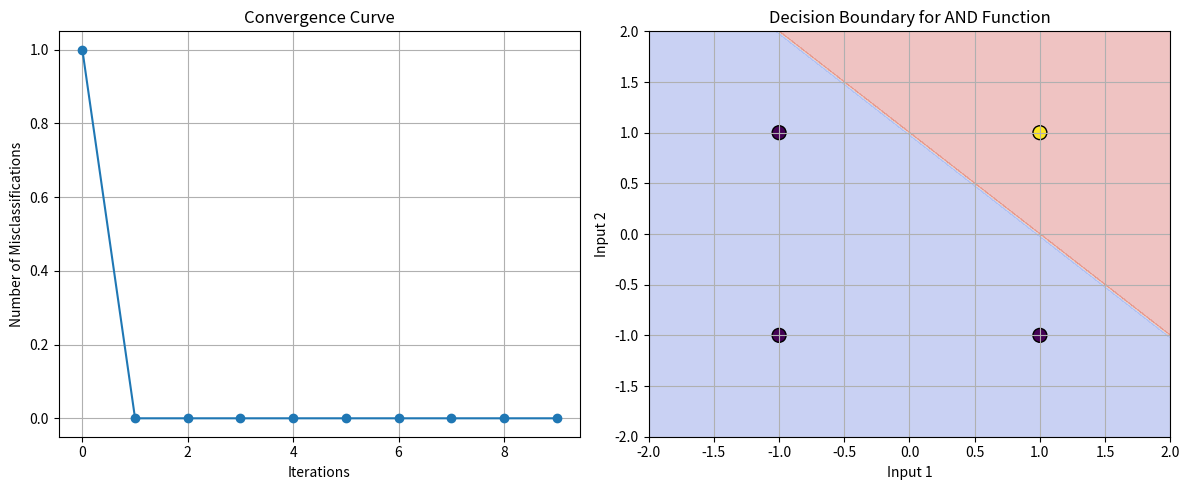

Write Python code to recreate this figure.
import numpy as np
import matplotlib.pyplot as plt

# Define the activation function (bipolar step function)
def activation(x):
    return np.where(x > 0, 1, np.where(x<0,-1,0))

# Perceptron class
class Perceptron:
    def __init__(self, learning_rate=0.1, n_iterations=100):
        self.learning_rate = learning_rate
        self.n_iterations = n_iterations
        self.weights = None
        self.bias = None
        self.errors = []

    def fit(self, X, y):
        n_samples, n_features = X.shape
        self.weights = np.zeros(n_features)
        self.bias = 0

        for _ in range(self.n_iterations):
            error_count = 0
            for idx, x_i in enumerate(X):
                linear_output = np.dot(x_i, self.weights) + self.bias
                y_predicted = activation(linear_output)

                # Update weights and bias
                update = self.learning_rate * (y[idx] - y_predicted)
                self.weights += update * x_i
                self.bias += update
                error_count += int(update != 0.0)
            self.errors.append(error_count)

    def predict(self, X):
        linear_output = np.dot(X, self.weights) + self.bias
        return activation(linear_output)

# Generate dataset for AND function with bipolar inputs
X = np.array([[-1, -1], [-1, 1], [1, -1], [1, 1]])
y = np.array([-1, -1, -1, 1])  # bipolar targets for AND function

# Create and train the perceptron
perceptron = Perceptron(learning_rate=0.1, n_iterations=10)
perceptron.fit(X, y)

# Plotting the convergence curve
plt.figure(figsize=(12, 5))

# Convergence curve
plt.subplot(1, 2, 1)
plt.plot(range(len(perceptron.errors)), perceptron.errors, marker='o')
plt.title('Convergence Curve')
plt.xlabel('Iterations')
plt.ylabel('Number of Misclassifications')
plt.grid()

# Plotting decision boundary
plt.subplot(1, 2, 2)
x_min, x_max = -2, 2
y_min, y_max = -2, 2
xx, yy = np.meshgrid(np.linspace(x_min, x_max, 100), np.linspace(y_min, y_max, 100))
Z = perceptron.predict(np.c_[xx.ravel(), yy.ravel()])
Z = Z.reshape(xx.shape)

plt.contourf(xx, yy, Z, alpha=0.3, cmap='coolwarm')
plt.scatter(X[:, 0], X[:, 1], c=y, edgecolors='k', marker='o', s=100)
plt.title('Decision Boundary for AND Function')
plt.xlim(x_min, x_max)
plt.ylim(y_min, y_max)
plt.xlabel('Input 1')
plt.ylabel('Input 2')
plt.grid()

plt.tight_layout()
plt.show()